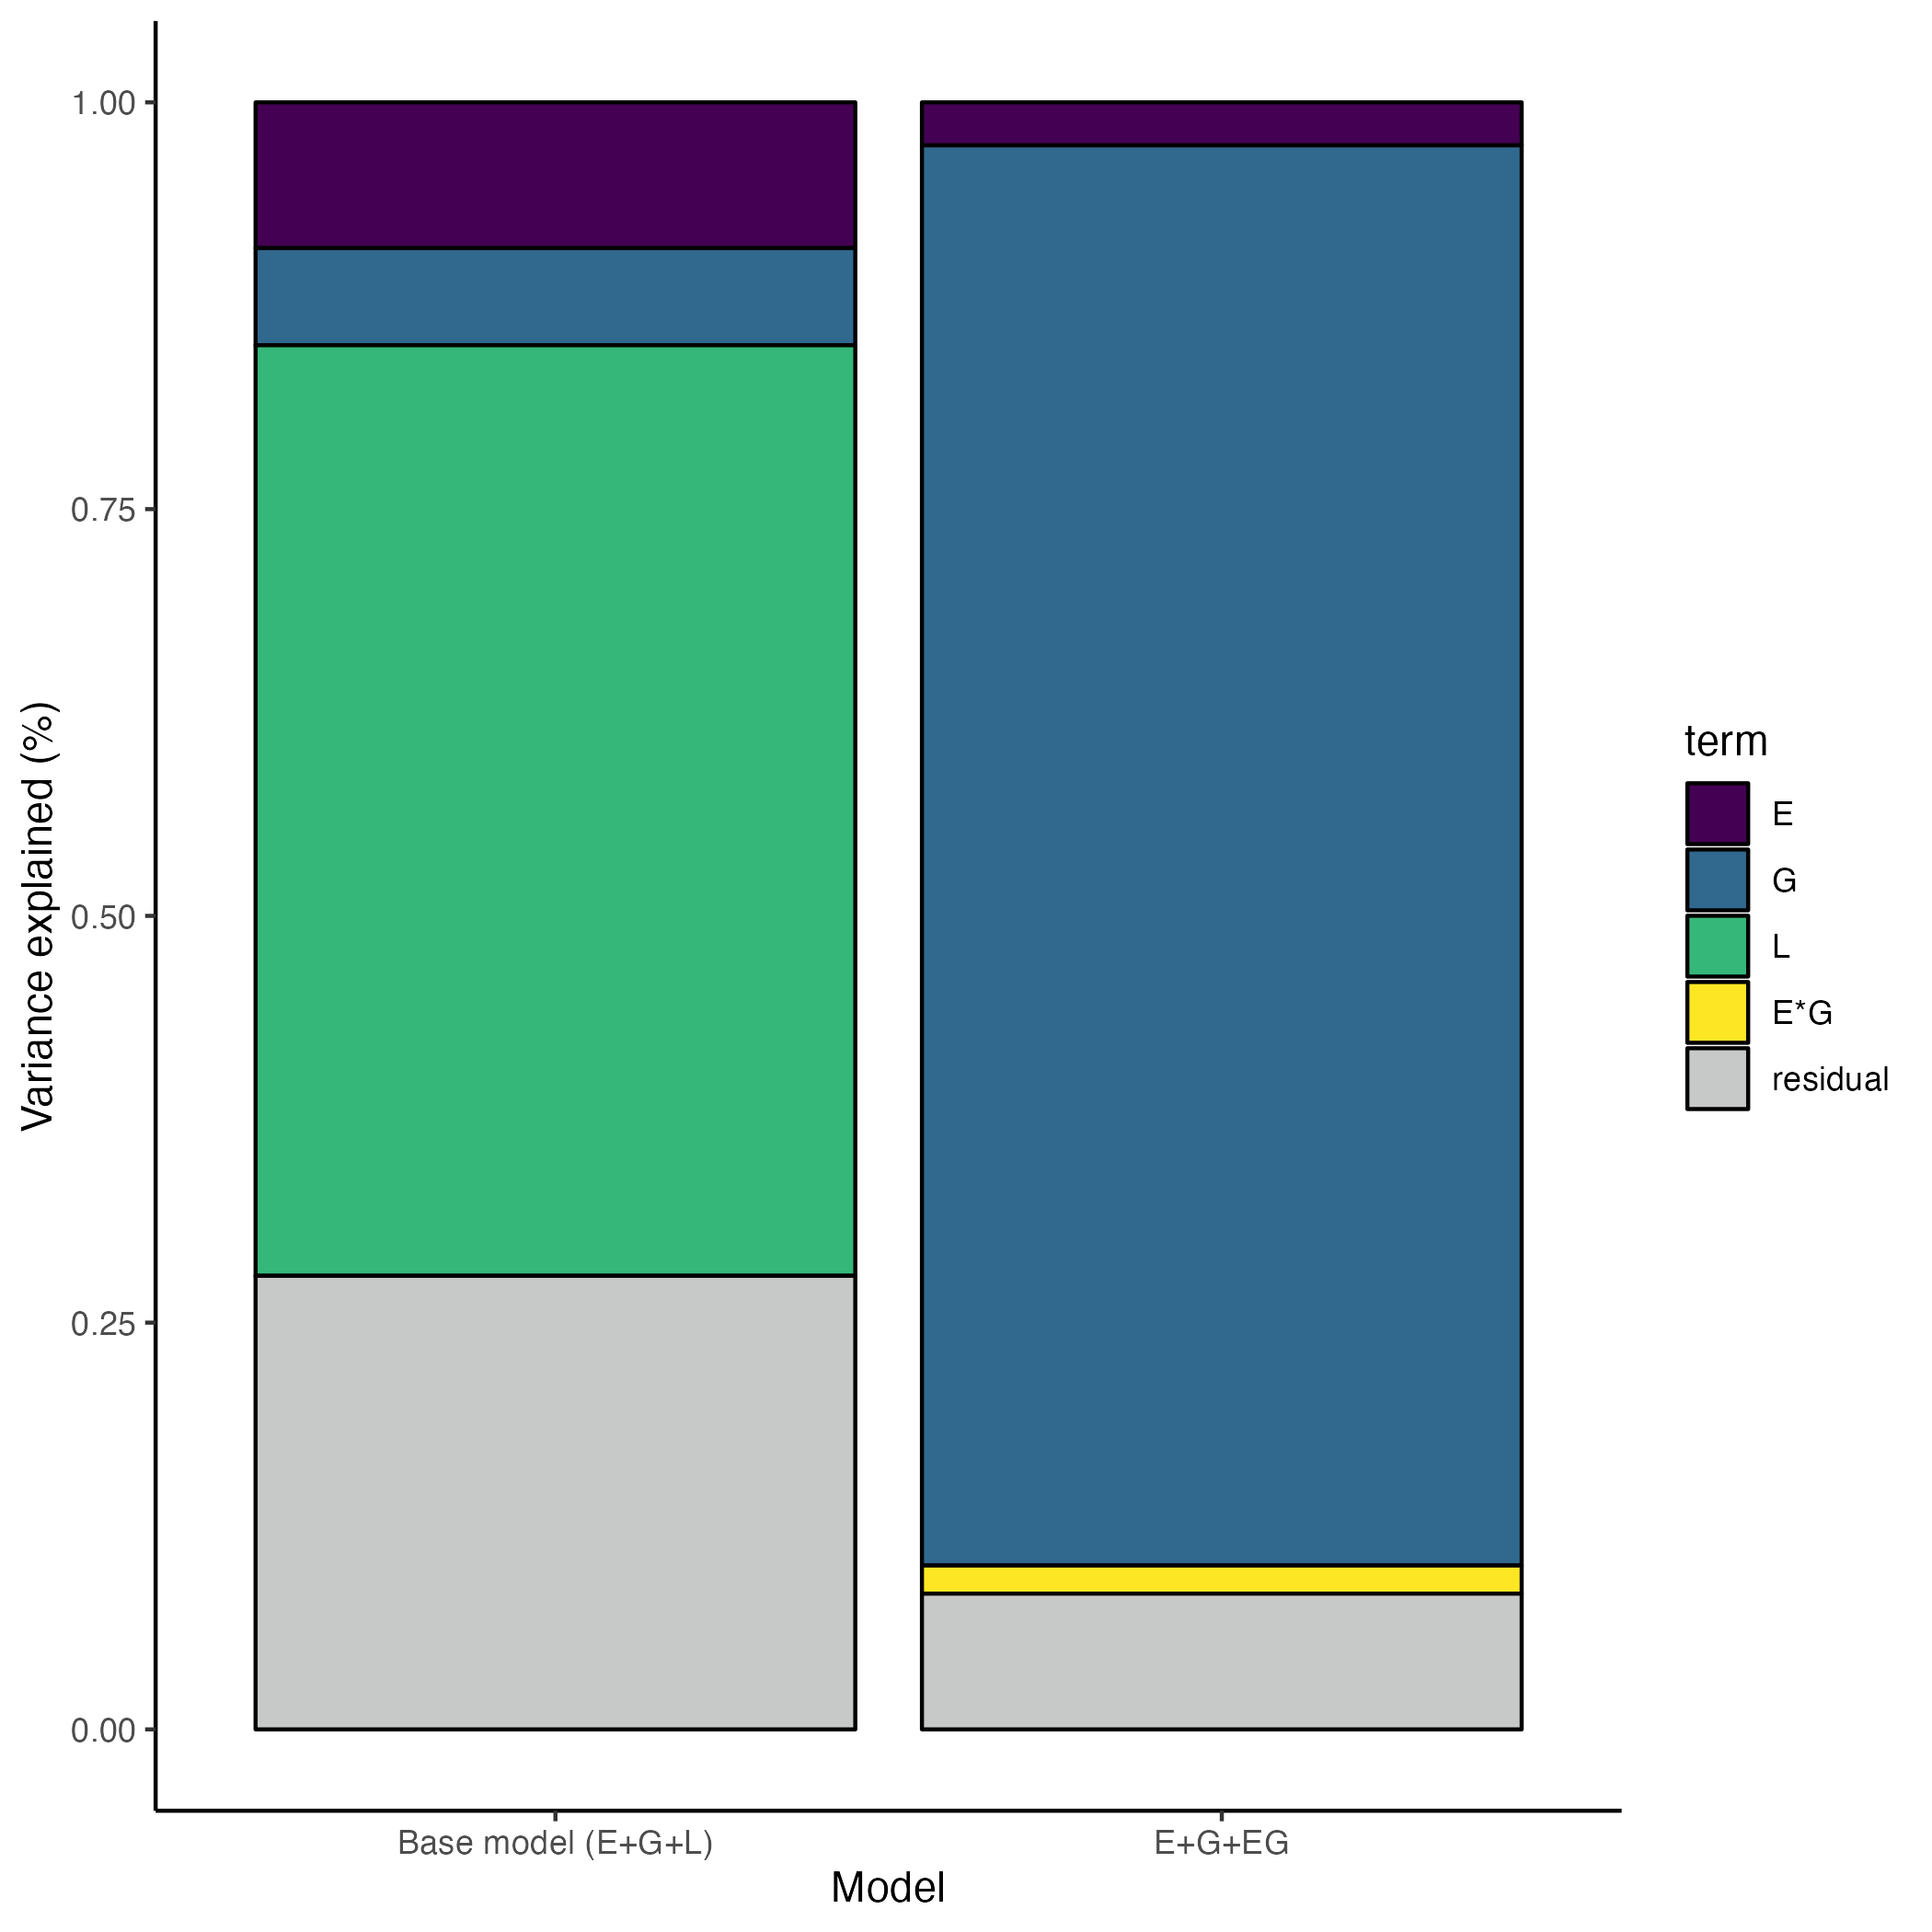

Data behind this chart, as committed beside it:
, model, term, value, percentage
1, Base model (E+G+L), E, 35.47, 8.955
2, Base model (E+G+L), G, 23.65, 5.971
3, Base model (E+G+L), L, 226.5, 57.19
4, Base model (E+G+L), residual, 110.4, 27.88
5, E+G+EG, E, 35.99, 2.643
6, E+G+EG, G, 1189, 87.28
7, E+G+EG, E*G, 23.55, 1.729
8, E+G+EG, residual, 113.6, 8.343
